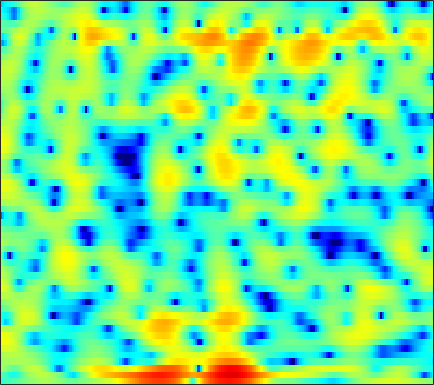

Source data for this figure (header and first rows):
-3.5197, -3.3276, -3.06, -2.8054, -2.6234, -2.3735, -2.0967, -1.8572, -1.5008, -1.1083, -0.72807, -0.43722, -0.051892, 0.31923, 0.5833, 0.90143, 1.1779, 1.3574, 1.533, 1.6415, 1.6977, 1.7005, 1.6231, 1.4739
-1.857, -2.365, -3.154, -4.006, -4.598, -5.121, -5.13, -4.748, -3.839, -2.709, -1.558, -0.7516, 0.2059, 1.005, 1.498, 2.019, 2.391, 2.578, 2.704, 2.697, 2.573, 2.4, 2.069, 1.635
1.716, 1.223, 0.479, -0.3118, -0.8688, -1.415, -1.57, -1.368, -0.7509, 0.06735, 0.9176, 1.505, 2.156, 2.633, 2.862, 3.003, 2.947, 2.764, 2.325, 1.644, 0.6911, -0.2311, -1.782, -3.808
1.202, 1.344, 1.48, 1.575, 1.62, 1.665, 1.701, 1.727, 1.76, 1.778, 1.773, 1.744, 1.663, 1.508, 1.341, 1.044, 0.6543, 0.2928, -0.2799, -0.959, -1.739, -2.381, -3.279, -4.193
1.474, 1.824, 2.171, 2.398, 2.5, 2.553, 2.527, 2.458, 2.305, 2.092, 1.819, 1.582, 1.224, 0.8204, 0.4918, 0.02141, -0.4875, -0.8952, -1.472, -2.082, -2.721, -3.213, -3.873, -4.522
3.583, 3.773, 3.91, 3.919, 3.848, 3.647, 3.331, 3.016, 2.503, 1.893, 1.205, 0.6535, -0.115, -0.884, -1.433, -2.101, -2.684, -3.073, -3.545, -4, -4.499, -4.935, -5.652, -6.56
5.453, 5.414, 5.27, 5.01, 4.733, 4.235, 3.585, 2.984, 2.007, 0.7977, -0.6987, -2.037, -4.162, -6.668, -8.652, -10.61, -10.59, -9.605, -8.125, -6.964, -6.247, -5.969, -5.911, -6.159
5.238, 5.067, 4.801, 4.48, 4.198, 3.747, 3.183, 2.664, 1.813, 0.7407, -0.6069, -1.812, -3.701, -5.85, -7.417, -8.76, -8.633, -7.86, -6.644, -5.625, -4.922, -4.588, -4.364, -4.332
2.691, 2.35, 2.035, 1.914, 1.934, 2.051, 2.178, 2.234, 2.211, 2.047, 1.736, 1.419, 0.9138, 0.3541, -0.05739, -0.5571, -0.9806, -1.251, -1.56, -1.883, -2.234, -2.518, -2.912, -3.339
-3.393, -5.549, -8.085, -7.157, -4.808, -1.91, 0.2412, 1.444, 2.603, 3.37, 3.808, 3.957, 3.956, 3.75, 3.479, 2.975, 2.321, 1.721, 0.7657, -0.3673, -1.664, -2.714, -4.171, -5.543
-4.048, -4.798, -5.336, -4.611, -3.302, -1.309, 0.4876, 1.602, 2.772, 3.599, 4.127, 4.335, 4.392, 4.214, 3.929, 3.339, 2.497, 1.685, 0.34, -1.371, -3.57, -5.687, -9.468, -15.62
-2.429, -1.786, -1.036, -0.3236, 0.223, 0.9546, 1.655, 2.134, 2.677, 3.076, 3.312, 3.387, 3.335, 3.108, 2.812, 2.25, 1.504, 0.8117, -0.2778, -1.569, -3.047, -4.217, -5.732, -7.089
-0.3354, 0.1583, 0.7035, 1.136, 1.401, 1.696, 1.937, 2.09, 2.25, 2.365, 2.425, 2.427, 2.344, 2.146, 1.914, 1.487, 0.909, 0.375, -0.4645, -1.429, -2.456, -3.248, -4.262, -5.143
2.503, 2.542, 2.479, 2.312, 2.116, 1.808, 1.483, 1.277, 1.094, 1.072, 1.172, 1.298, 1.463, 1.556, 1.547, 1.393, 1.031, 0.6139, -0.147, -1.16, -2.436, -3.615, -5.403, -7.244
4.827, 4.509, 3.847, 2.887, 1.942, 0.3562, -1.567, -3.064, -4.45, -4.223, -2.776, -1.589, -0.2149, 0.7985, 1.311, 1.702, 1.778, 1.641, 1.179, 0.3627, -0.874, -2.142, -4.466, -7.838
4.179, 3.746, 2.882, 1.623, 0.3885, -1.761, -4.672, -7.417, -10.89, -9.894, -6.746, -4.82, -2.937, -1.646, -0.9587, -0.3184, 0.09611, 0.2812, 0.3839, 0.3372, 0.1593, -0.0282, -0.3606, -0.6369
2.77, 2.376, 1.675, 0.7919, 0.03512, -1.052, -2.149, -2.893, -3.664, -4.127, -4.321, -4.365, -4.369, -4.387, -4.378, -4.265, -3.934, -3.529, -2.825, -2.01, -1.198, -0.6343, 0.06952, 0.7244
2.048, 1.512, 0.7511, -0.01476, -0.5662, -1.245, -1.867, -2.3, -2.874, -3.511, -4.288, -5.024, -6.326, -8.16, -9.951, -12.65, -13.45, -11.53, -8.182, -5.346, -3.106, -1.748, -0.2176, 1.042
0.543, -0.597, -2.183, -3.519, -4.125, -4.29, -3.978, -3.7, -3.469, -3.525, -3.925, -4.495, -5.661, -7.303, -8.857, -10.96, -11.52, -10.3, -7.777, -5.295, -3.174, -1.76, -0.0977, 1.319
-0.6999, -2.876, -7.176, -15.71, -30.19, -11.69, -6.88, -4.906, -3.348, -2.544, -2.292, -2.369, -2.732, -3.328, -3.851, -4.482, -4.944, -5.078, -4.886, -4.228, -3.154, -2.107, -0.5649, 0.9524
1.343, 0.3462, -1.042, -2.148, -2.56, -2.459, -1.887, -1.379, -0.803, -0.4409, -0.3543, -0.4636, -0.8461, -1.499, -2.18, -3.402, -5.101, -6.8, -9.78, -12.45, -10.24, -7.095, -3.565, -0.9077
2.053, 1.705, 1.25, 0.8534, 0.6303, 0.44, 0.3572, 0.3346, 0.3237, 0.2641, 0.1404, -0.03646, -0.422, -0.9943, -1.578, -2.614, -3.977, -5.242, -7.065, -8.134, -7.211, -5.53, -3.186, -1.174
1.022, 0.8172, 0.542, 0.2657, 0.07051, -0.1557, -0.3343, -0.4363, -0.5281, -0.583, -0.6011, -0.6137, -0.647, -0.7377, -0.8523, -1.053, -1.292, -1.453, -1.582, -1.525, -1.196, -0.8172, -0.2038, 0.443
-0.8624, -1.077, -1.37, -1.676, -1.932, -2.304, -2.672, -2.889, -3.029, -2.897, -2.541, -2.151, -1.553, -0.9697, -0.5737, -0.1265, 0.2295, 0.455, 0.7187, 0.9606, 1.192, 1.366, 1.6, 1.799
-4.266, -4.23, -4.097, -4.139, -4.407, -5.192, -6.54, -7.865, -9.474, -9.302, -7.18, -5.324, -3.18, -1.516, -0.5334, 0.4691, 1.191, 1.589, 1.961, 2.206, 2.338, 2.392, 2.437, 2.449
-13.22, -9.01, -5.991, -4.617, -4.318, -4.773, -6.225, -8.054, -11.14, -11.1, -7.365, -4.767, -2.155, -0.304, 0.7097, 1.667, 2.276, 2.529, 2.65, 2.578, 2.349, 2.119, 1.767, 1.471
-3.304, -2.641, -1.629, -0.8435, -0.4975, -0.3315, -0.4067, -0.5298, -0.61, -0.421, 0.08426, 0.5951, 1.295, 1.919, 2.259, 2.52, 2.535, 2.377, 1.934, 1.185, 0.1553, -0.8268, -2.365, -3.962
1.775, 1.849, 1.99, 2.128, 2.197, 2.224, 2.175, 2.107, 2.005, 1.887, 1.804, 1.744, 1.655, 1.509, 1.346, 1.035, 0.5534, 0.06747, -0.8098, -2.031, -3.693, -5.322, -8.215, -12.67
3.517, 3.578, 3.611, 3.571, 3.487, 3.297, 3.01, 2.744, 2.323, 1.831, 1.274, 0.8276, 0.2251, -0.3921, -0.8249, -1.378, -1.944, -2.419, -3.213, -4.216, -5.587, -6.798, -8.658, -10.5
4.574, 4.665, 4.67, 4.538, 4.346, 3.966, 3.44, 2.95, 2.141, 1.168, -0.01747, -1.014, -2.435, -3.767, -4.527, -5.011, -4.928, -4.767, -4.645, -4.812, -5.447, -6.325, -8.075, -10.89
4.492, 4.624, 4.598, 4.365, 4.067, 3.518, 2.815, 2.165, 1.121, -0.1938, -1.877, -3.544, -6.623, -11.68, -18.52, -17.21, -10.15, -7.357, -5.111, -3.955, -3.427, -3.399, -3.738, -4.368
2.52, 2.646, 2.495, 2.013, 1.473, 0.5867, -0.3702, -1.057, -1.874, -2.632, -3.438, -4.175, -5.376, -6.591, -7.151, -6.929, -5.695, -4.536, -3.121, -1.988, -1.193, -0.732, -0.3009, 0.06824
0.7888, 0.7581, 0.2179, -0.9108, -2.182, -4.437, -7.128, -8.713, -8.765, -7.272, -5.82, -4.98, -4.217, -3.631, -3.251, -2.712, -2.126, -1.631, -0.9961, -0.3493, 0.2148, 0.6008, 1.086, 1.567
1.438, 1.208, 0.4164, -1.006, -2.543, -5.409, -9.494, -12.56, -11.78, -8.318, -5.827, -4.515, -3.249, -2.373, -1.888, -1.347, -0.9197, -0.6452, -0.3426, -0.1085, 0.1427, 0.3334, 0.6584, 1.065
3.617, 3.346, 2.708, 1.781, 0.9304, -0.303, -1.478, -2.17, -2.684, -2.816, -2.657, -2.465, -2.175, -1.916, -1.728, -1.549, -1.437, -1.458, -1.593, -1.929, -2.389, -2.733, -2.997, -2.731
5.356, 5.07, 4.529, 3.82, 3.187, 2.246, 1.247, 0.4633, -0.585, -1.598, -2.53, -3.139, -3.76, -4.042, -4.031, -3.876, -3.724, -3.73, -4.061, -4.888, -6.595, -8.758, -14.05, -18.45
5.832, 5.537, 5.015, 4.326, 3.696, 2.681, 1.462, 0.3984, -1.292, -3.324, -5.872, -8.114, -11.14, -12.11, -10.91, -8.65, -6.936, -6.047, -5.454, -5.41, -5.874, -6.491, -7.207, -7.023
5.066, 4.834, 4.397, 3.794, 3.218, 2.261, 1.049, -0.04854, -1.822, -4.047, -6.846, -9.463, -13.39, -14.73, -12.78, -9.821, -7.605, -6.392, -5.181, -4.366, -3.749, -3.352, -2.809, -2.169
3.544, 3.497, 3.314, 2.974, 2.598, 1.926, 1.027, 0.201, -1.068, -2.506, -4.008, -5.079, -6.226, -6.84, -6.897, -6.487, -5.733, -5.092, -4.183, -3.288, -2.49, -1.93, -1.268, -0.63
1.74, 2.087, 2.413, 2.542, 2.49, 2.201, 1.662, 1.086, 0.133, -1.042, -2.388, -3.437, -4.768, -5.868, -6.348, -6.342, -5.633, -4.828, -3.656, -2.498, -1.535, -0.9412, -0.3333, 0.1229
-0.4422, 0.6815, 1.891, 2.723, 3.087, 3.231, 3.024, 2.63, 1.778, 0.5315, -1.14, -2.768, -5.657, -9.807, -13.99, -14.19, -8.878, -5.978, -3.231, -1.409, -0.1761, 0.4082, 0.806, 0.7669
-3.519, -1.239, 0.9752, 2.45, 3.163, 3.665, 3.692, 3.448, 2.767, 1.738, 0.354, -0.9189, -2.918, -5.007, -6.234, -6.24, -4.486, -2.858, -0.998, 0.3876, 1.28, 1.611, 1.574, 0.8918
-4.046, -2.051, -0.06161, 1.268, 1.889, 2.297, 2.257, 1.977, 1.342, 0.4718, -0.5421, -1.279, -2.107, -2.605, -2.655, -2.345, -1.632, -0.9386, -0.01646, 0.8151, 1.379, 1.6, 1.556, 1.117
-1.175, -0.3959, 0.4467, 0.9935, 1.172, 1.076, 0.6168, 0.01089, -1.127, -2.636, -4.374, -5.664, -6.82, -6.777, -6.004, -4.533, -3.032, -2.013, -0.7892, 0.1973, 0.9532, 1.356, 1.684, 1.795
1.071, 1.28, 1.437, 1.401, 1.221, 0.7162, -0.1301, -1.038, -2.706, -5.062, -8.536, -12.58, -25, -17.66, -11.83, -7.57, -4.861, -3.357, -1.784, -0.5616, 0.3956, 0.9607, 1.544, 1.941
2.18, 2.217, 2.165, 1.954, 1.669, 1.105, 0.2714, -0.522, -1.819, -3.376, -5.083, -6.289, -7.379, -7.459, -6.884, -5.687, -4.37, -3.403, -2.205, -1.136, -0.2239, 0.3613, 0.9985, 1.478
2.597, 2.696, 2.722, 2.603, 2.398, 1.967, 1.347, 0.7658, -0.1564, -1.197, -2.273, -3.052, -3.947, -4.585, -4.848, -4.858, -4.466, -3.929, -2.992, -1.97, -0.972, -0.3048, 0.4247, 0.9418
2.435, 2.76, 3.036, 3.133, 3.084, 2.842, 2.421, 1.96, 1.168, 0.1774, -1.035, -2.084, -3.693, -5.509, -6.944, -8.491, -8.637, -7.63, -5.662, -3.671, -1.99, -0.9663, 0.08604, 0.7758
1.244, 1.837, 2.414, 2.773, 2.912, 2.905, 2.686, 2.359, 1.717, 0.7895, -0.4866, -1.695, -3.795, -6.637, -9.706, -16.24, -19.07, -12.99, -8.023, -4.856, -2.671, -1.425, -0.1752, 0.7035
-0.7097, -0.07223, 0.6665, 1.272, 1.619, 1.943, 2.036, 1.954, 1.623, 0.9927, 0.0927, -0.7833, -2.137, -3.657, -4.76, -5.921, -6.269, -5.95, -4.973, -3.736, -2.459, -1.563, -0.5145, 0.336
-3.027, -2.653, -1.841, -0.7793, 0.02799, 0.9635, 1.625, 1.918, 1.981, 1.722, 1.156, 0.5442, -0.4833, -1.701, -2.587, -3.642, -4.352, -4.542, -4.312, -3.623, -2.699, -1.953, -0.9689, -0.09615
-9.332, -10.77, -7.604, -3.62, -1.343, 0.8, 2.236, 2.911, 3.37, 3.393, 2.956, 2.359, 1.149, -0.5463, -2.22, -4.986, -8.106, -9.508, -8.418, -6.058, -4.17, -3.112, -2.007, -1.029
-6.023, -6.649, -4.944, -2.169, -0.3654, 1.524, 2.853, 3.549, 4.131, 4.288, 4.035, 3.544, 2.47, 0.8025, -0.9504, -4.126, -8.302, -10.48, -8.984, -6.67, -5.441, -5.307, -5.821, -6.117
-1.223, -1.205, -0.9288, -0.3849, 0.1278, 0.848, 1.542, 2.014, 2.535, 2.875, 3.015, 2.939, 2.565, 1.898, 1.216, 0.1676, -0.9108, -1.598, -2.364, -3.098, -4.265, -5.71, -9.035, -14.38
-1.801, -1.963, -2.203, -2.465, -2.62, -2.679, -2.411, -1.97, -1.134, -0.1701, 0.6929, 1.215, 1.675, 1.88, 1.876, 1.691, 1.371, 1.048, 0.5475, -0.04003, -0.7505, -1.311, -1.964, -2.251
-3.983, -4.402, -5.268, -6.637, -8.113, -10.69, -12.39, -10.93, -7.344, -4.266, -2.011, -0.7372, 0.5137, 1.349, 1.758, 2.067, 2.165, 2.12, 1.958, 1.69, 1.393, 1.172, 0.9389, 0.8317
-5.87, -6.093, -6.701, -7.799, -9.111, -11.44, -12.91, -11.37, -7.726, -4.549, -2.162, -0.8047, 0.5675, 1.52, 2.014, 2.436, 2.62, 2.646, 2.545, 2.342, 2.085, 1.874, 1.592, 1.337
-7.995, -7.237, -6.329, -5.641, -5.241, -4.728, -4.053, -3.338, -2.146, -0.8584, 0.3454, 1.121, 1.955, 2.537, 2.82, 2.997, 2.974, 2.848, 2.555, 2.169, 1.704, 1.329, 0.8103, 0.2755
